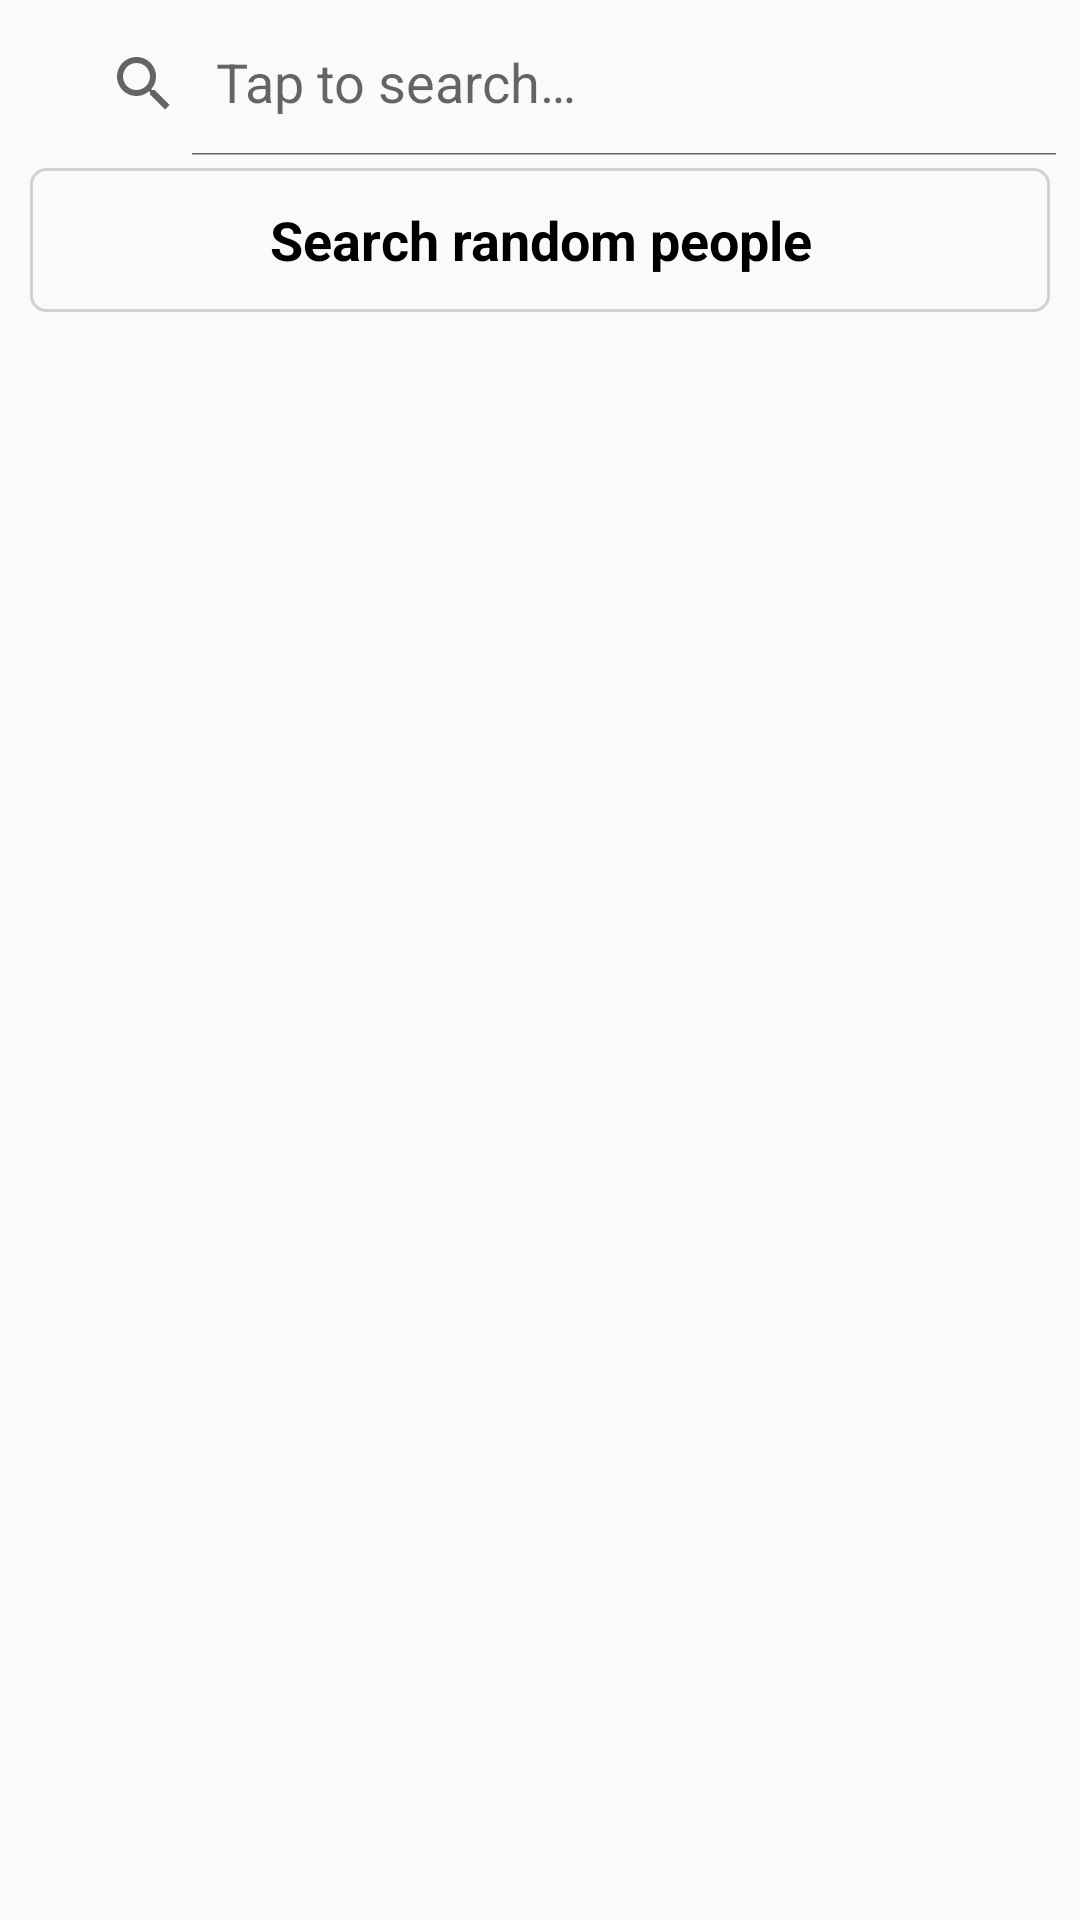

Here is an Android app screen rendered from its layout file. Give the layout XML and the strings, colors and styles it references.
<!-- AndroidManifest.xml: application theme Theme.Zenela -->
<!-- res/layout/activity_search.xml -->
<?xml version="1.0" encoding="utf-8"?>
<LinearLayout xmlns:android="http://schemas.android.com/apk/res/android"
    xmlns:app="http://schemas.android.com/apk/res-auto"
    xmlns:tools="http://schemas.android.com/tools"
    android:layout_width="match_parent"
    android:layout_height="match_parent"
    android:orientation="vertical"
    tools:context=".SearchActivity">

    <androidx.appcompat.widget.Toolbar
        android:id="@+id/toolbar"
        android:layout_width="match_parent"
        android:layout_height="?attr/actionBarSize"
        >

        <androidx.appcompat.widget.SearchView
            android:id="@+id/searchView"
            android:layout_width="match_parent"
            android:layout_height="wrap_content"
            app:queryHint="@string/tap_to_search"
            app:iconifiedByDefault="false"
            />

    </androidx.appcompat.widget.Toolbar>

    <Button
        android:id="@+id/random_people"
        android:layout_width="match_parent"
        android:layout_height="wrap_content"
        android:text="@string/random_people"
        style="@style/btnEmptyStyle"
        android:layout_marginBottom="5dp"
        android:layout_marginHorizontal="10dp"/>
    <ProgressBar
        android:id="@+id/progress"
        android:layout_width="wrap_content"
        android:layout_height="0dp"
        android:visibility="invisible"
        android:layout_gravity="center"/>

    <androidx.recyclerview.widget.RecyclerView
        android:id="@+id/recycler_search_people_result"
        android:layout_margin="5dp"
        android:layout_width="match_parent"
        android:layout_height="wrap_content"/>

    <TextView
        android:id="@+id/tv_search_alert"
        android:layout_width="wrap_content"
        android:layout_height="wrap_content"
        android:text="@string/zero_search_result"
        android:layout_gravity="center_horizontal"
        android:visibility="invisible"
        />

</LinearLayout>
<!-- resources referenced by this layout -->
<resources>
  <string name="random_people">Search random people</string>
  <string name="tap_to_search">Tap to search…</string>
  <string name="zero_search_result">0 result</string>
  <style name="btnEmptyStyle" parent="@android:style/Widget.Button">
          <item name="android:gravity">center_vertical|center_horizontal</item>
          <item name="android:textColor">@color/black</item>
          <item name="android:textSize">18sp</item>
          <item name="android:textStyle">bold</item>
          <item name="android:background">@drawable/btn_empty_bordered</item>
      </style>
  <style name="Theme.Zenela" parent="Theme.AppCompat.DayNight.NoActionBar">
          
          <item name="colorPrimary">@color/colorPrimary</item>
          <item name="colorPrimaryVariant">@color/colorPrimaryVariant</item>
          <item name="colorOnPrimary">@color/colorOnPrimary</item>
          <item name="colorAccent">@color/colorAccent</item>
          
          <item name="colorSecondary">@color/colorSecondary</item>
          <item name="colorSecondaryVariant">@color/colorSecondaryVariant</item>
          <item name="colorOnSecondary">@color/colorOnSecondary</item>
          
  
          
      </style>
  <color name="black">#FF000000</color>
  <!-- drawable btn_empty_bordered (drawable) -->
  <?xml version="1.0" encoding="utf-8"?>
  <selector xmlns:android="http://schemas.android.com/apk/res/android"
      >
  
      <item android:state_pressed="true"
          android:state_enabled="true">
          <shape>
              <corners android:radius="5dp" />
              <solid android:color="@color/gray"/>
              <stroke
                  android:width="1dp"
                  android:color="@color/gray" />
              <padding android:left="10dp" android:right="10dp"/>
          </shape>
      </item>
  
      <item android:state_enabled="true">
          <shape>
              <corners android:radius="5dp" />
              <stroke
                  android:width="1dp"
                  android:color="@color/gray" />
              <padding android:left="10dp" android:right="10dp"/>
          </shape>
      </item>
  
      <item android:state_enabled="false">
          <shape>
              <corners android:radius="5dp" />
              <stroke
                  android:width="1dp"
                  android:color="@color/gray" />
              <padding android:left="10dp" android:right="10dp"/>
          </shape>
      </item>
  
  </selector>
  <color name="colorPrimary">#7380ec</color>
  <color name="colorPrimaryVariant">#ff7782</color>
  <color name="colorOnPrimary">#FFFFFFFF</color>
  <color name="colorAccent">#7380ec</color>
  <color name="colorSecondary">@color/teal_200</color>
  <color name="colorSecondaryVariant">@color/teal_700</color>
  <color name="colorOnSecondary">@color/black</color>
  <color name="gray">#D1D1D1</color>
  <color name="teal_200">#FF03DAC5</color>
  <color name="teal_700">#FF018786</color>
</resources>
